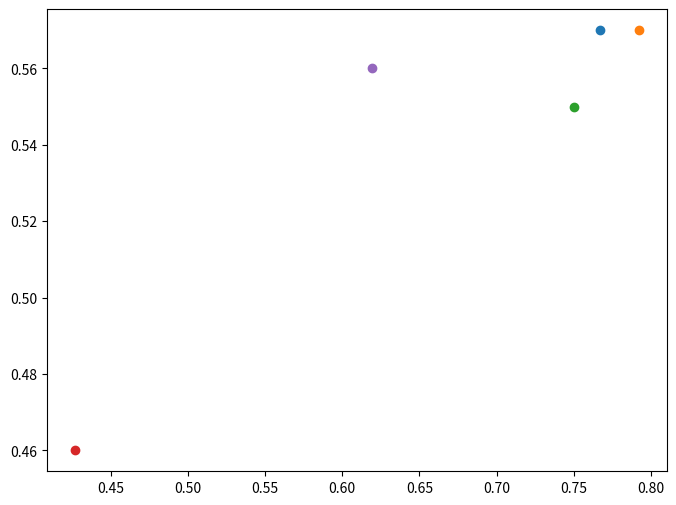

This chart was generated by the following Python code: (Note: this script raises an exception after producing the figure.)
import matplotlib.pyplot as plt
import numpy as np

# ckavalue = [0.767, 0.792, 0.75, 0.427, 1]
# arousalf1 = [0.57, 0.57, 0.55, 0.46, 0.57]
# apneaf1 = [0.5, 0.5, 0.54, 0.47, 0.49]
# crossentropyLoss = [1.159, 1.133, 1.061, 1.333, 1.182]
# model = ["Unet+DPRNN1D", "TimesNet(avg period)+DPRNN1D", "TimesNet+DPRNN1D", "TimesNet(avg period)+Conv1x1", "DPRNN1D"]
def linear_regression(x, y):
  x = np.array(x)
  y = np.array(y)
  N = len(x)
  sumx = sum(x)
  sumy = sum(y)
  sumx2 = sum(x ** 2)
  sumxy = sum(x * y)
  A = np.mat([[N, sumx], [sumx, sumx2]])
  b = np.array([sumy, sumxy])
  return np.linalg.solve(A, b)


ckavalue = [0.767, 0.792, 0.75, 0.427, 0.619]
arousalf1 = [0.57, 0.57, 0.55, 0.46, 0.56]
apneaf1 = [0.5, 0.5, 0.54, 0.47, 0.51]
crossentropyLoss = [1.159, 1.133, 1.061, 1.333, 1.205]


model = ["Unet+DPRNN1D", "TimesNet(avg period)+DPRNN1D", "TimesNet+DPRNN1D", "TimesNet(avg period)+Conv1x1", "Unet+DPRNN2D"]


plt.figure(1, figsize=(8, 6))
for i in range(0, len(ckavalue)):
    plt.scatter(ckavalue[i], arousalf1[i], label=model[i])

""" fit line """
a0, a1 = linear_regression(ckavalue, arousalf1)
_X2 = np.array(range(0, 10))*0.1
_Y2 = [a0 + a1 * x for x in _X2]
plt.plot( _X2, _Y2)

plt.xlabel("CKA Similarity")
plt.ylabel("Arousal F1 Score")
plt.legend()


plt.figure(2, figsize=(8, 6))
for i in range(0, len(ckavalue)):
    plt.scatter(ckavalue[i], apneaf1[i], label=model[i])

""" fit line """
a0, a1 = linear_regression(ckavalue, apneaf1)
_X2 = np.array(range(0, 10))*0.1
_Y2 = [a0 + a1 * x for x in _X2]
plt.plot( _X2, _Y2)

plt.xlabel("CKA Similarity")
plt.ylabel("Apnea F1 Score")
plt.legend()

plt.figure(3, figsize=(8, 6))
for i in range(0, len(ckavalue)):
    plt.scatter(ckavalue[i], crossentropyLoss[i], label=model[i])

""" fit line """
a0, a1 = linear_regression(ckavalue, crossentropyLoss)
_X2 = np.array(range(0, 10))*0.1
_Y2 = [a0 + a1 * x for x in _X2]
plt.plot( _X2, _Y2)

plt.xlabel("CKA Similarity")
plt.ylabel("Crossentropy Loss")
plt.legend()

plt.show()